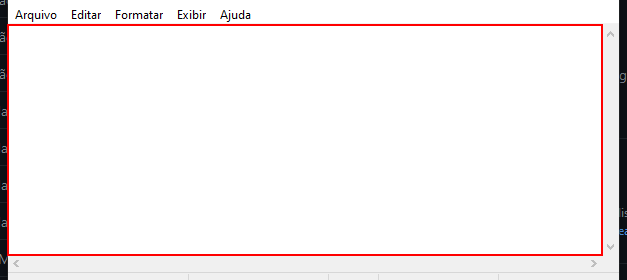
Task: Robô de exercício das tratativas de erros.
Workflow: Try-Catch

Step 1 [try]: click on the editable text 'Editor de Texto' in window 'Sem título - Bloco de Notas' (notepad.exe)
